The GitHub repository seba-bs22/Proyecto-Final-DecklyBuy-TCG- contains a labelled image folder "dataset" with 8 categories: damaged, heavily played, invalid card, lightly played, mint, moderately played, near mint, not card. Examples follow, each with its label.

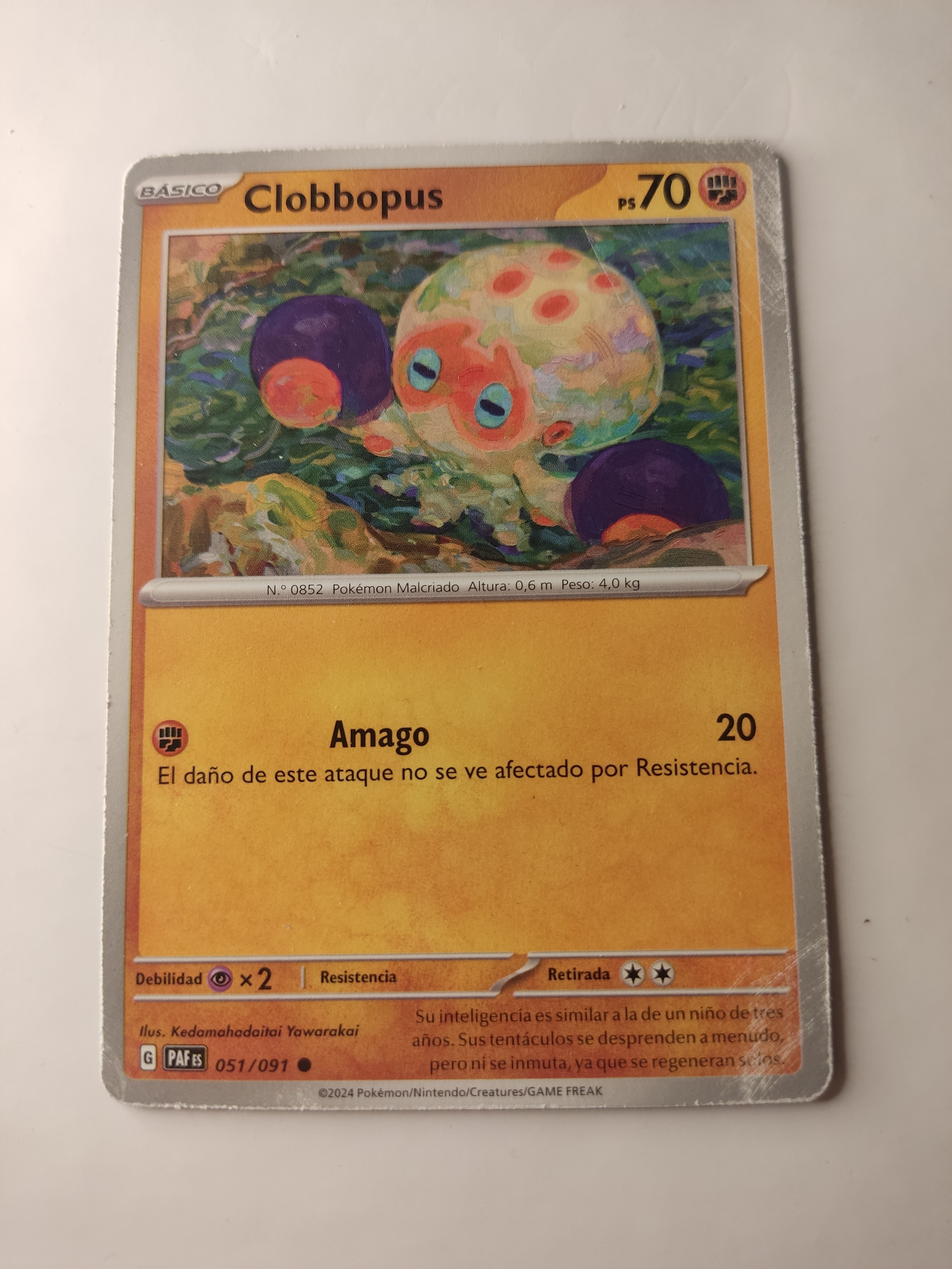
Label: heavily played

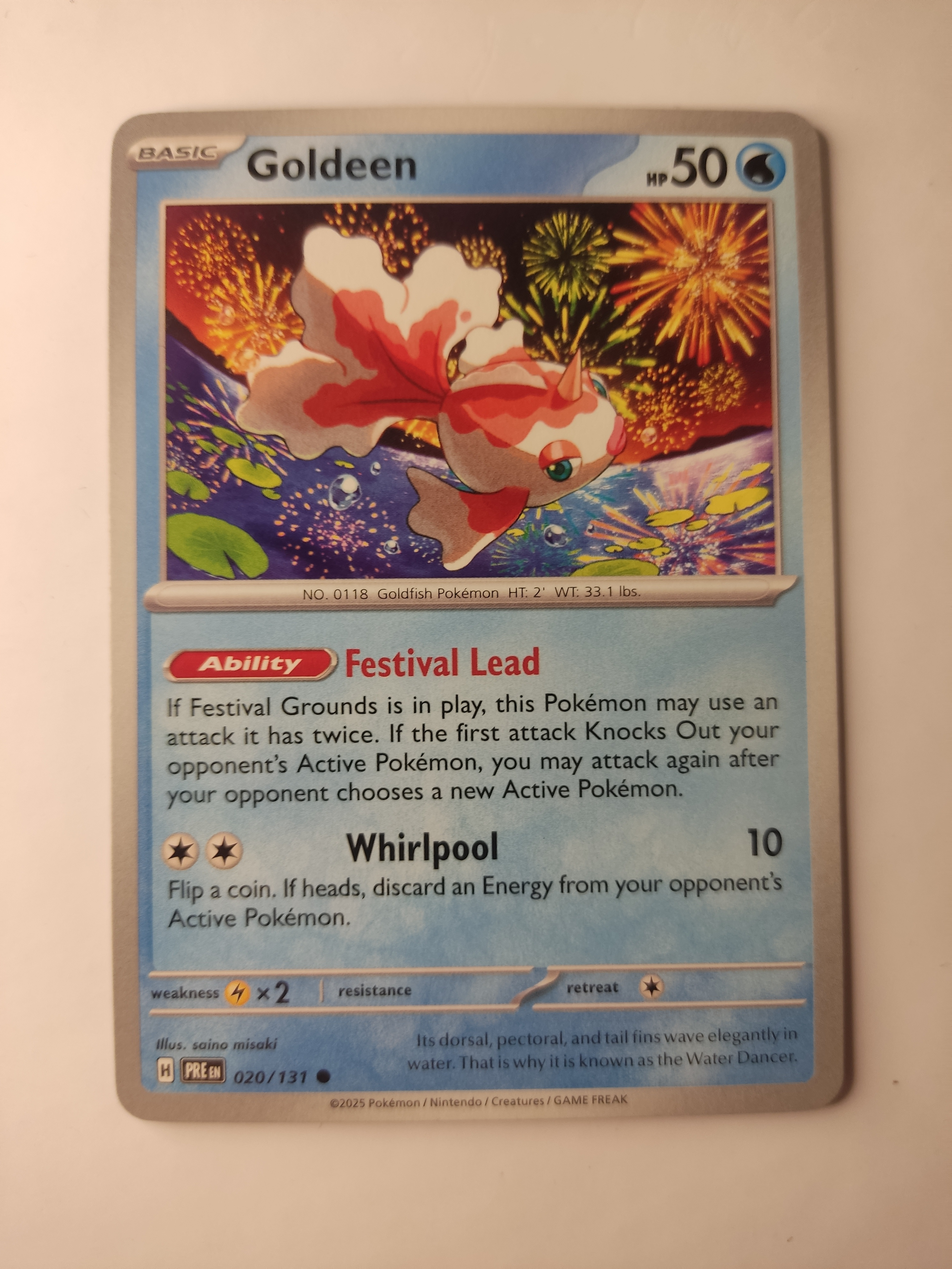
Label: mint

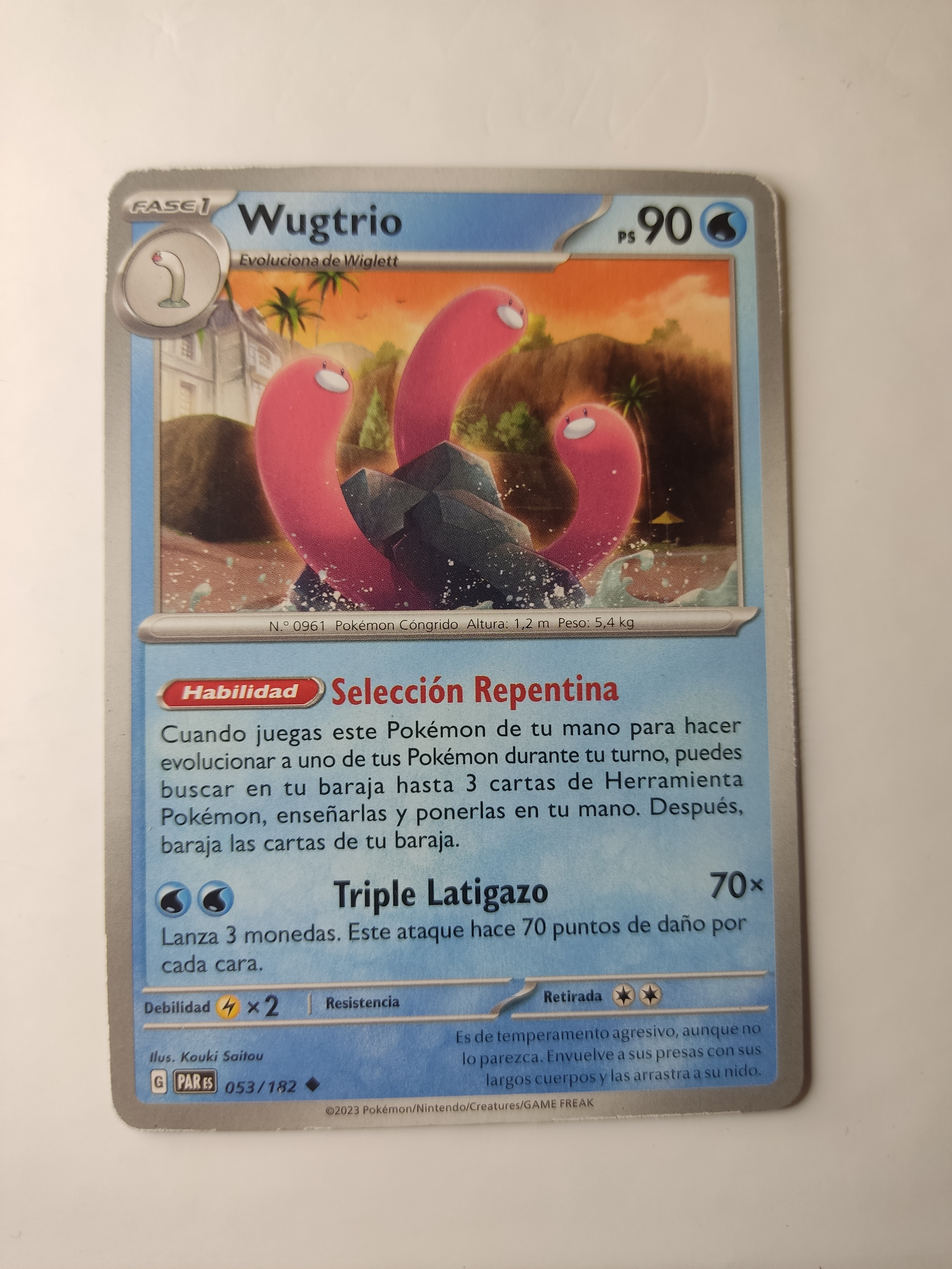
Label: moderately played

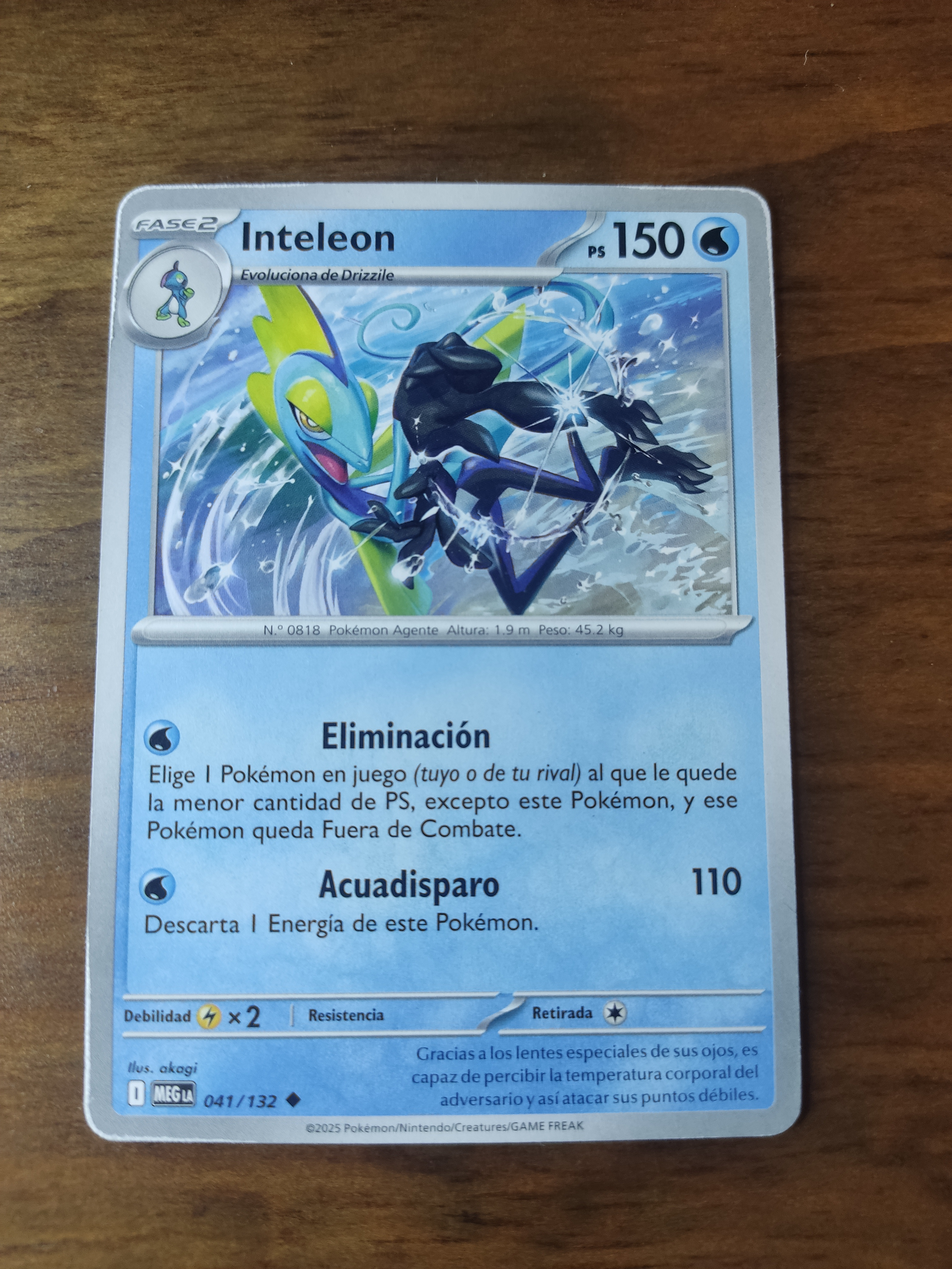
Label: lightly played

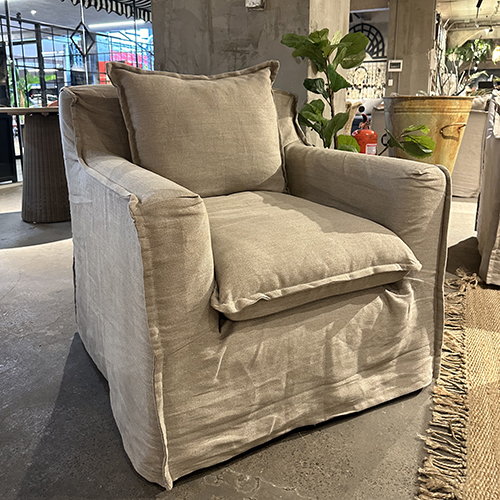
Label: not card

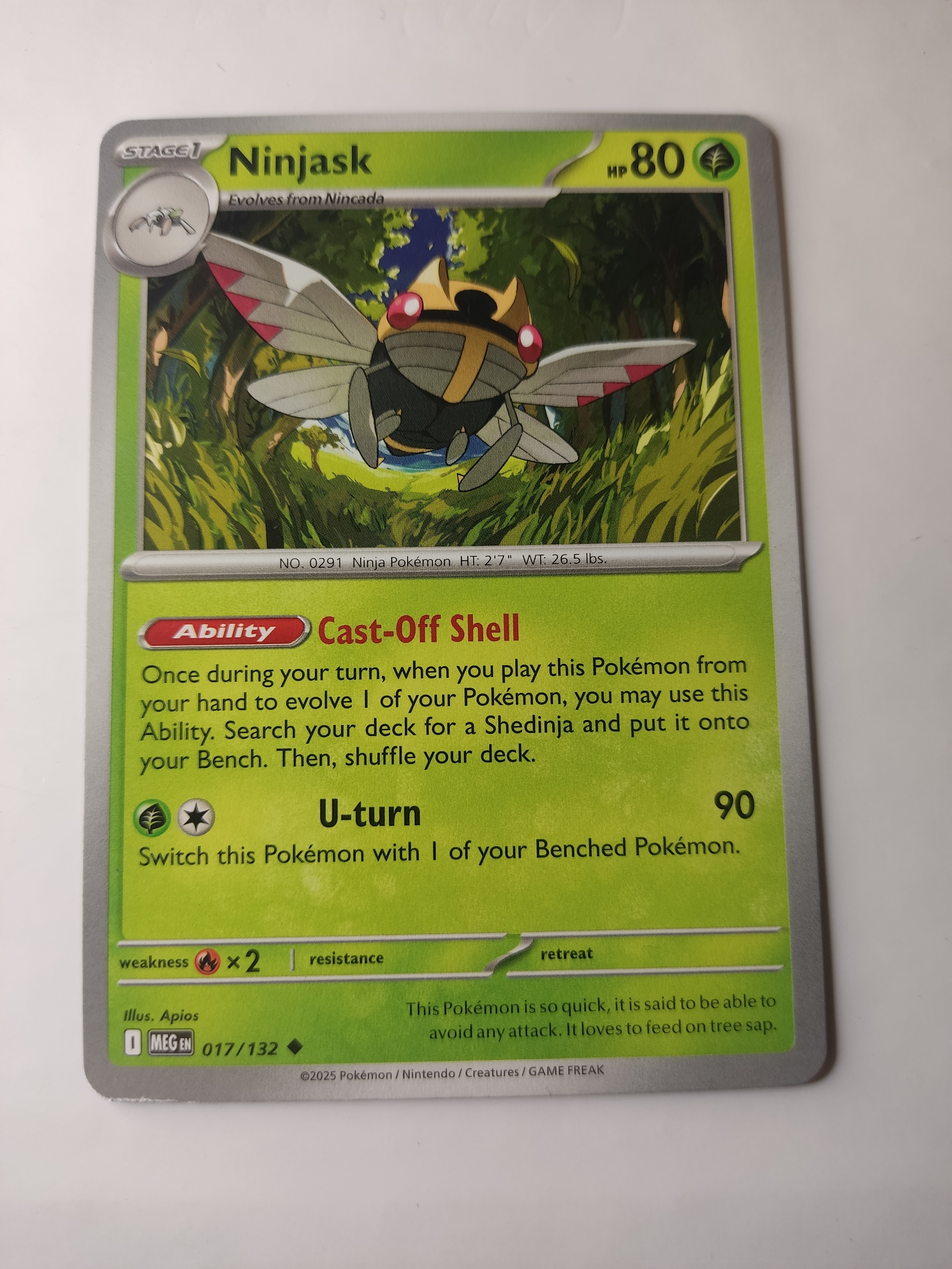
Label: near mint
